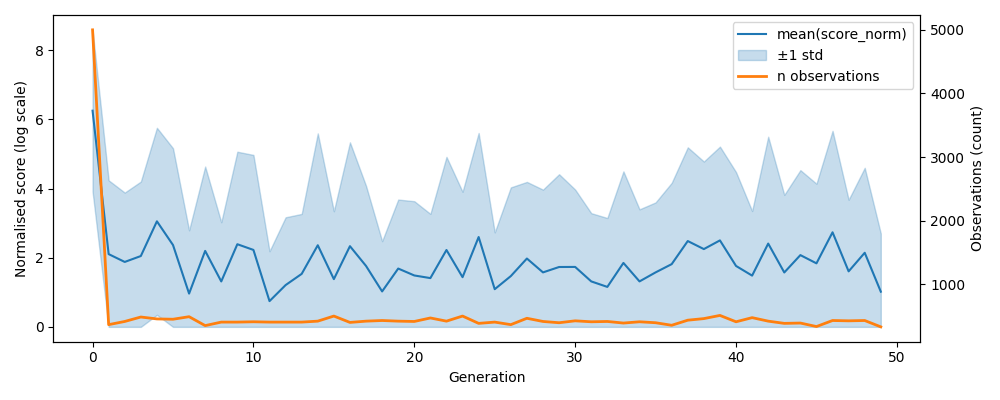

The data file committed next to this chart (first rows):
, gen, mean, std, n, lower, upper
0, 0, 6.252, 2.338, 5000, 3.914, 8.59
1, 1, 2.104, 2.134, 365, 1e-12, 4.238
2, 2, 1.878, 2.006, 415, 1e-12, 3.884
3, 3, 2.049, 2.154, 485, 1e-12, 4.203
4, 4, 3.053, 2.705, 455, 0.3476, 5.758
5, 5, 2.367, 2.798, 450, 1e-12, 5.166
6, 6, 0.9624, 1.83, 490, 1e-12, 2.793
7, 7, 2.197, 2.44, 350, 1e-12, 4.637
8, 8, 1.314, 1.712, 405, 1e-12, 3.026
9, 9, 2.39, 2.675, 405, 1e-12, 5.066
10, 10, 2.226, 2.748, 410, 1e-12, 4.973
11, 11, 0.7448, 1.443, 405, 1e-12, 2.188
12, 12, 1.208, 1.961, 405, 1e-12, 3.169
13, 13, 1.533, 1.735, 405, 1e-12, 3.267
14, 14, 2.361, 3.235, 420, 1e-12, 5.596
15, 15, 1.381, 1.964, 500, 1e-12, 3.344
16, 16, 2.334, 3.003, 400, 1e-12, 5.337
17, 17, 1.762, 2.317, 420, 1e-12, 4.079
18, 18, 1.025, 1.454, 430, 1e-12, 2.479
19, 19, 1.687, 1.995, 420, 1e-12, 3.682
20, 20, 1.487, 2.148, 415, 1e-12, 3.635
21, 21, 1.41, 1.858, 470, 1e-12, 3.268
22, 22, 2.223, 2.693, 420, 1e-12, 4.916
23, 23, 1.437, 2.47, 500, 1e-12, 3.907
24, 24, 2.598, 3.01, 385, 1e-12, 5.608
25, 25, 1.09, 1.642, 405, 1e-12, 2.732
26, 26, 1.469, 2.566, 365, 1e-12, 4.034
27, 27, 1.976, 2.216, 465, 1e-12, 4.193
28, 28, 1.576, 2.394, 415, 1e-12, 3.969
29, 29, 1.731, 2.684, 395, 1e-12, 4.415
30, 30, 1.734, 2.237, 425, 1e-12, 3.971
31, 31, 1.315, 1.974, 410, 1e-12, 3.289
32, 32, 1.156, 1.993, 415, 1e-12, 3.149
33, 33, 1.849, 2.648, 390, 1e-12, 4.497
34, 34, 1.315, 2.085, 410, 1e-12, 3.4
35, 35, 1.576, 2.024, 395, 1e-12, 3.6
36, 36, 1.814, 2.351, 355, 1e-12, 4.166
37, 37, 2.482, 2.71, 435, 1e-12, 5.192
38, 38, 2.25, 2.533, 460, 1e-12, 4.782
39, 39, 2.501, 2.713, 510, 1e-12, 5.214
40, 40, 1.762, 2.714, 410, 1e-12, 4.476
41, 41, 1.482, 1.868, 475, 1e-12, 3.351
42, 42, 2.409, 3.091, 420, 1e-12, 5.5
43, 43, 1.573, 2.244, 385, 1e-12, 3.818
44, 44, 2.076, 2.457, 390, 1e-12, 4.533
45, 45, 1.837, 2.303, 335, 1e-12, 4.141
46, 46, 2.735, 2.934, 430, 1e-12, 5.67
47, 47, 1.606, 2.071, 425, 1e-12, 3.677
48, 48, 2.143, 2.457, 430, 1e-12, 4.6
49, 49, 1.018, 1.683, 330, 1e-12, 2.7
